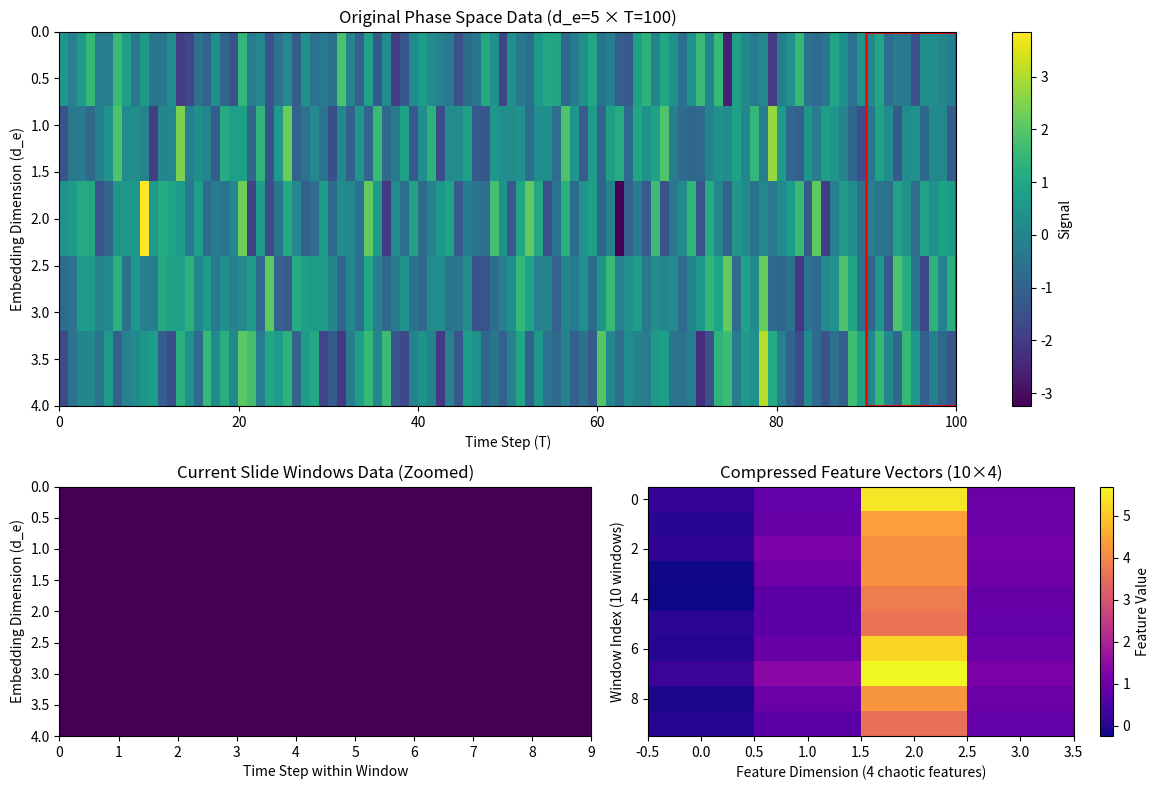

The matplotlib source for this figure:
import numpy as np
import matplotlib.pyplot as plt
from matplotlib.animation import FuncAnimation
import matplotlib.gridspec as gridspec

import matplotlib.font_manager as fm

# 尝试查找系统中可用的中文字体
chinese_fonts = ['SimHei', 'WenQuanYi Micro Hei', 'Heiti TC', 'Microsoft YaHei']
font_path = None

for font in chinese_fonts:
    try:
        font_path = fm.findfont(font, fallback_to_default=False)
        if font_path:
            plt.rcParams['font.family'] = font
            break
    except:
        continue

# 如果没有找到中文字体，则使用默认字体
if font_path is None:
    plt.rcParams['font.family'] = ['sans-serif']
    # 添加字体回退选项
    plt.rcParams['font.sans-serif'] = ['SimHei', 'WenQuanYi Micro Hei', 'Heiti TC'] + plt.rcParams[
        'font.sans-serif']


# 1. 生成模拟相空间数据 (d_e=5, T=100)
np.random.seed(42)
d_e = 5  # 嵌入维度
T = 100  # 时间步长
phase_space_data = np.random.randn(d_e, T)  # 形状: (d_e, T) = (5, 100)

# 2. 滑动窗口参数
window_size = 10  # 窗口大小
step = 10  # 步长 (无重叠)
n_windows = (T - window_size) // step + 1  # 窗口数量: (100-10)/10 +1 = 10
feature_dim = 4  # 每个窗口提取的特征维度


# 3. 特征提取函数 (模拟从窗口数据中提取4个特征)
def extract_features(window_data):
    # 实际应用中可能是: 最大Lyapunov指数、递归率、关联维数等
    return np.array([
        window_data.mean(),  # 特征1: 均值
        window_data.var(),  # 特征2: 方差
        np.max(window_data) - np.min(window_data),  # 特征3: 极差
        np.sqrt(np.mean(window_data ** 2))  # 特征4: 均方根
    ])


# 4. 预处理所有窗口的特征 (最终形状: 10×4)
all_features = []
for i in range(n_windows):
    start = i * step
    end = start + window_size
    window = phase_space_data[:, start:end]  # 窗口数据: (5,10)
    features = extract_features(window)
    all_features.append(features)
all_features = np.array(all_features)  # 形状: (10,4)

# 5. 可视化设置
fig = plt.figure(figsize=(12, 8))
gs = gridspec.GridSpec(2, 2, height_ratios=[3, 2])

# 子图1: 原始相空间数据 (d_e × T)
ax1 = fig.add_subplot(gs[0, :])
cax1 = ax1.imshow(phase_space_data, aspect='auto', cmap='viridis',
                  extent=[0, T, d_e - 1, 0])  # y轴为嵌入维度
ax1.set_title(f'Original Phase Space Data (d_e={d_e} × T={T})')
ax1.set_xlabel('Time Step (T)')
ax1.set_ylabel('Embedding Dimension (d_e)')
fig.colorbar(cax1, ax=ax1, label='Signal')

# 滑动窗口标记 (初始状态)
window_rect = plt.Rectangle((0, 0), window_size, d_e - 1,
                            edgecolor='red', facecolor='none', linewidth=2)
ax1.add_patch(window_rect)

# 子图2: 当前窗口数据 (局部放大)
ax2 = fig.add_subplot(gs[1, 0])
ax2.set_title('Current Slide Windows Data (Zoomed)')
ax2.set_xlabel('Time Step within Window')
ax2.set_ylabel('Embedding Dimension (d_e)')
window_im = ax2.imshow(np.zeros((d_e, window_size)), aspect='auto', cmap='viridis')

# 子图3: 提取的特征向量 (10×4)
ax3 = fig.add_subplot(gs[1, 1])
ax3.set_title('Compressed Feature Vectors (10×4)')
ax3.set_xlabel('Feature Dimension (4 chaotic features)')
ax3.set_ylabel('Window Index (10 windows)')
feature_mat = ax3.imshow(np.zeros((n_windows, feature_dim)), aspect='auto',
                        cmap='plasma', vmin=all_features.min(), vmax=all_features.max())
fig.colorbar(feature_mat, ax=ax3, label='Feature Value')


# 6. 动画更新函数
def update(frame):
    # 更新窗口位置
    start = frame * step
    end = start + window_size
    window_rect.set_x(start)

    # 更新窗口数据显示
    current_window = phase_space_data[:, start:end]
    window_im.set_data(current_window)
    ax2.set_xlim(0, window_size - 1)
    ax2.set_ylim(d_e - 1, 0)  # 保持与原始图一致的y轴方向

    # 更新特征矩阵 (累积显示)
    temp_features = all_features.copy()
    temp_features[frame + 1:] = np.nan  # 未处理的窗口设为NaN (灰色)
    feature_mat.set_data(temp_features)

    return window_rect, window_im, feature_mat


# 7. 生成动画
ani = FuncAnimation(
    fig, update, frames=n_windows,
    interval=500, blit=True
)

plt.tight_layout()
plt.show()

# 可选: 保存动画
ani.save('sliding_window_compression.gif', writer='pillow', fps=2)
